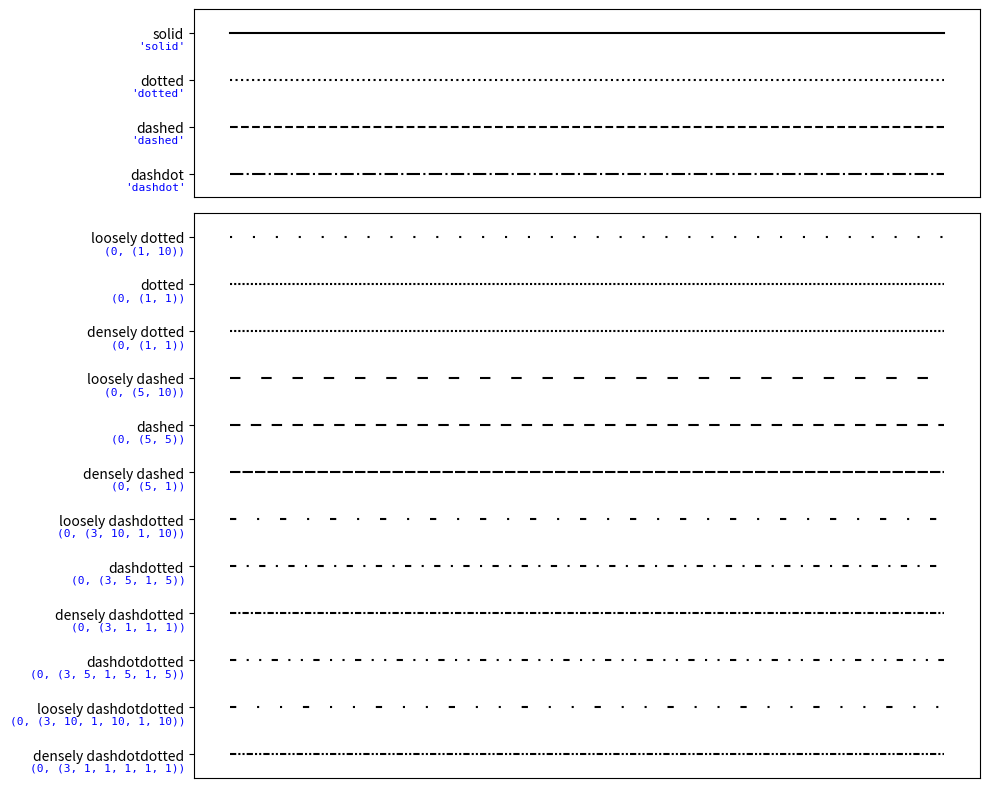

Reproduce this figure in Python.
#!/usr/bin/env python3
# -*- coding: utf-8 -*-
"""
lines_bars_and_markers/linestyles.py

Matplotlib > Gallery > Lines, bars and markers > Linestyles
https://matplotlib.org/gallery/lines_bars_and_markers/linestyles.html#sphx-glr-gallery-lines-bars-and-markers-linestyles-py
"""

import numpy as np
import matplotlib.pyplot as plt

linestyle_str = [
     ('solid', 'solid'),      # Same as (0, ()) or '-'
     ('dotted', 'dotted'),    # Same as (0, (1, 1)) or '.'
     ('dashed', 'dashed'),    # Same as '--'
     ('dashdot', 'dashdot')]  # Same as '-.'

linestyle_tuple = [
     ('loosely dotted',        (0, (1, 10))),
     ('dotted',                (0, (1, 1))),
     ('densely dotted',        (0, (1, 1))),

     ('loosely dashed',        (0, (5, 10))),
     ('dashed',                (0, (5, 5))),
     ('densely dashed',        (0, (5, 1))),

     ('loosely dashdotted',    (0, (3, 10, 1, 10))),
     ('dashdotted',            (0, (3, 5, 1, 5))),
     ('densely dashdotted',    (0, (3, 1, 1, 1))),

     ('dashdotdotted',         (0, (3, 5, 1, 5, 1, 5))),
     ('loosely dashdotdotted', (0, (3, 10, 1, 10, 1, 10))),
     ('densely dashdotdotted', (0, (3, 1, 1, 1, 1, 1)))]


def plot_linestyles(ax, linestyles):
    X, Y = np.linspace(0, 100, 10), np.zeros(10)
    yticklabels = []

    for i, (name, linestyle) in enumerate(linestyles):
        ax.plot(X, Y+i, linestyle=linestyle, linewidth=1.5, color='black')
        yticklabels.append(name)

    ax.set(xticks=[], ylim=(-0.5, len(linestyles)-0.5),
           yticks=np.arange(len(linestyles)), yticklabels=yticklabels)

    # For each line style, add a text annotation with a small offset from
    # the reference point (0 in Axes coords, y tick value in Data coords).
    for i, (name, linestyle) in enumerate(linestyles):
        ax.annotate(repr(linestyle),
                    xy=(0.0, i), xycoords=ax.get_yaxis_transform(),
                    xytext=(-6, -12), textcoords='offset points',
                    color="blue", fontsize=8, ha="right", family="monospace")


fig, (ax0, ax1) = plt.subplots(2, 1, gridspec_kw={'height_ratios': [1, 3]},
                               figsize=(10, 8))

plot_linestyles(ax0, linestyle_str[::-1])
plot_linestyles(ax1, linestyle_tuple[::-1])

plt.tight_layout()
plt.show()
